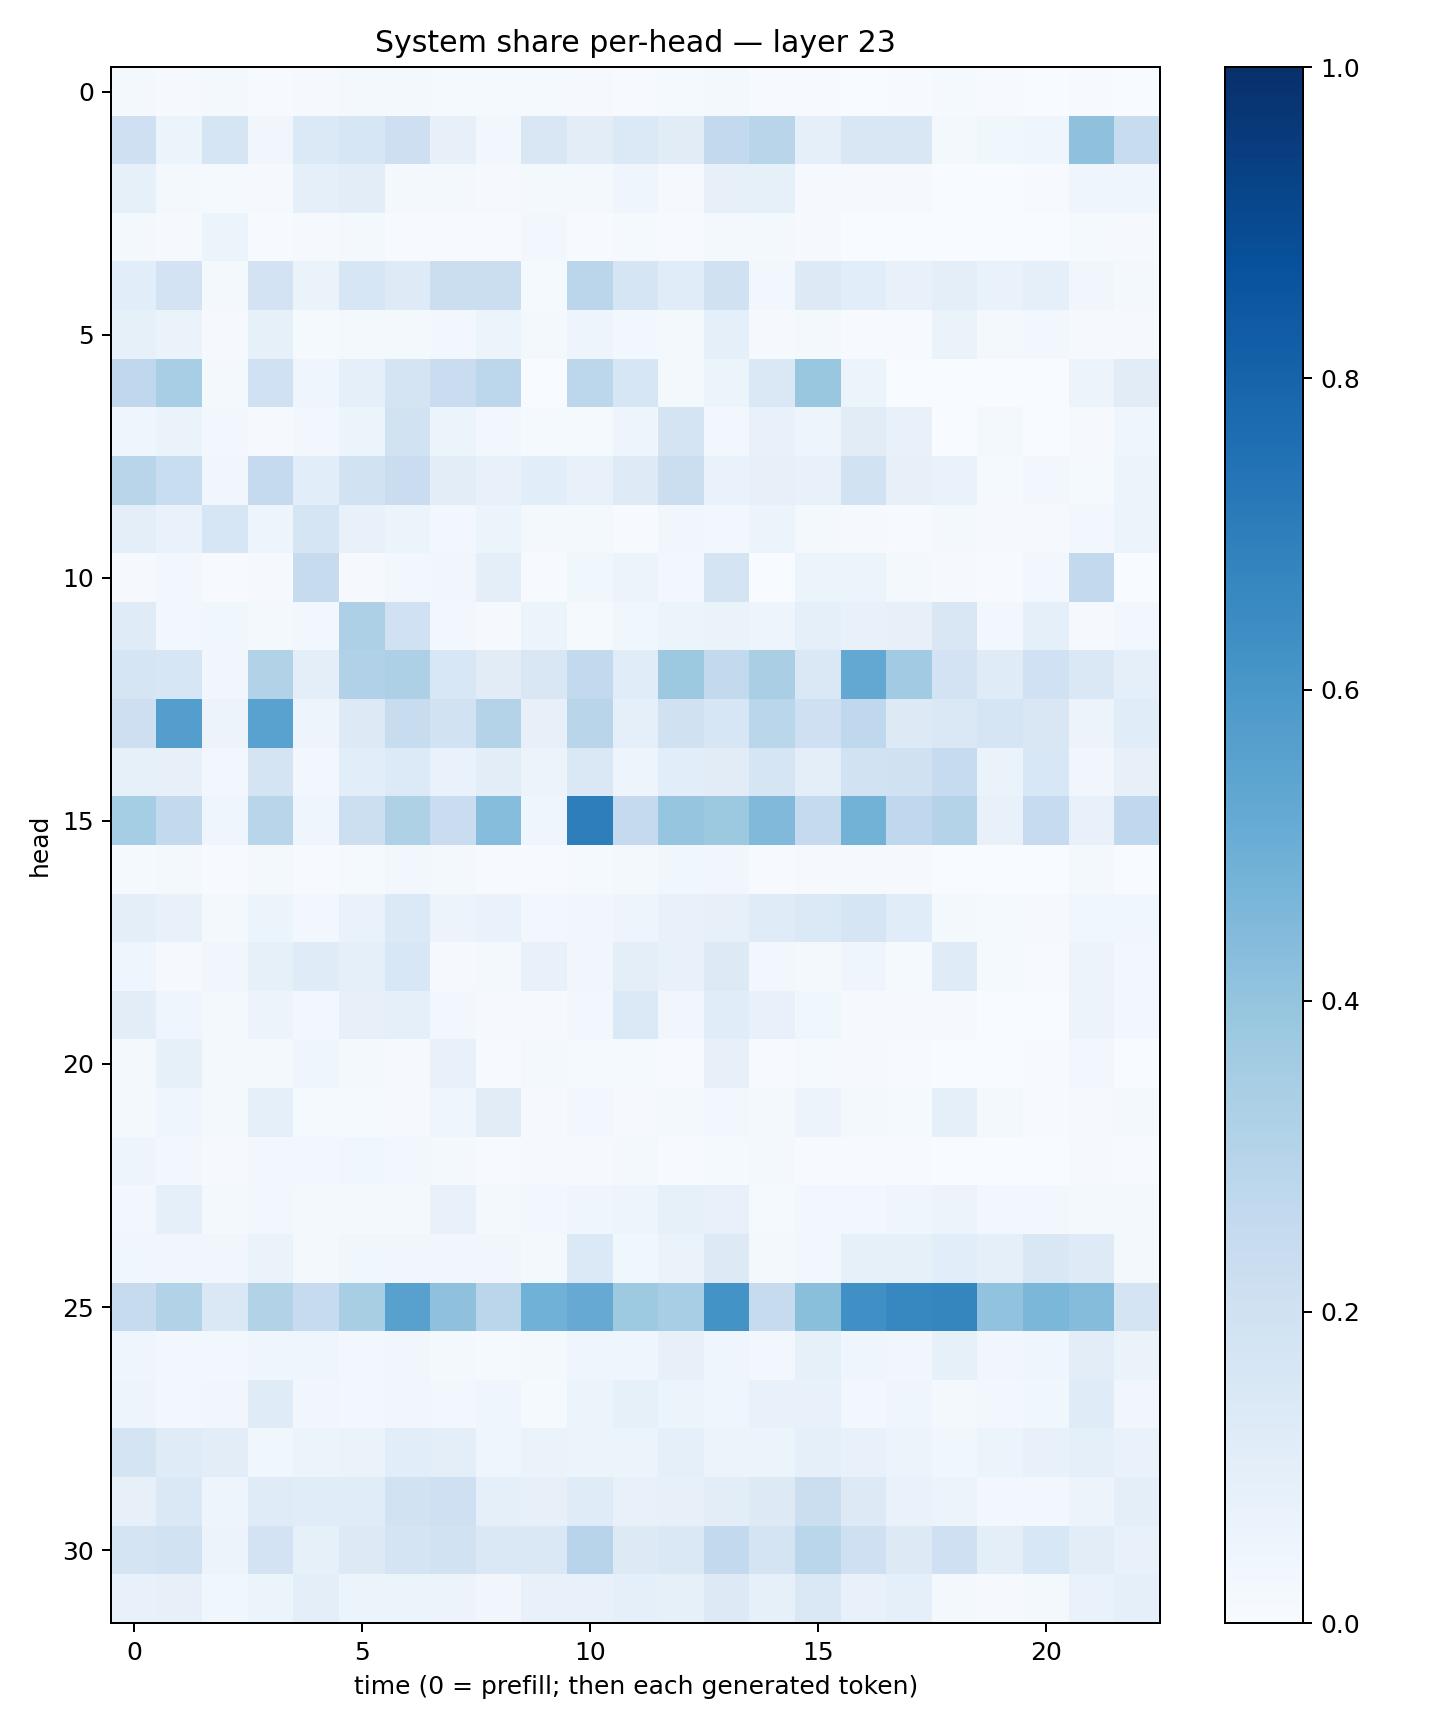

Data behind this chart, as committed beside it:
0.01651448, 0.011218683, 0.015928125, 0.0060790936, 0.008341957, 0.020748775, 0.018698059, 0.015261913, 0.012824986, 0.012906888, 0.011187809, 0.0074713225, 0.0143678645, 0.020754889, 0.0048025153, 0.00535732, 0.0024584904, 0.0042468114, 0.014011481, 0.004240519, 0.0026699563, 0.0061729276, 0.0014323058
0.2093, 0.05102, 0.1689, 0.03173, 0.1394, 0.1638, 0.2125, 0.07992, 0.03056, 0.1487, 0.1047, 0.1406, 0.1104, 0.2602, 0.2918, 0.09143, 0.1506, 0.1517, 0.01724, 0.03606, 0.04467, 0.4134, 0.2401
0.08236, 0.0162, 0.01548, 0.008399, 0.08641, 0.1027, 0.02152, 0.0158, 0.01151, 0.01928, 0.02223, 0.0431, 0.01161, 0.08032, 0.08335, 0.0104, 0.01055, 0.009419, 0.003043, 0.003278, 0.005947, 0.04382, 0.04153
0.02184, 0.008922, 0.05267, 0.007292, 0.0106, 0.0182, 0.006106, 0.005858, 0.005016, 0.02887, 0.005427, 0.01335, 0.005786, 0.02225, 0.01849, 0.009517, 0.00182, 0.0032, 0.001131, 0.002376, 0.003213, 0.01176, 0.00941
0.1057, 0.181, 0.01626, 0.1834, 0.0632, 0.1613, 0.1213, 0.2235, 0.2213, 0.01246, 0.2822, 0.169, 0.1165, 0.1987, 0.02919, 0.1323, 0.1074, 0.0708, 0.09498, 0.06851, 0.09281, 0.03301, 0.02021
0.08411, 0.06467, 0.0113, 0.0832, 0.01439, 0.02202, 0.02158, 0.02876, 0.06146, 0.018, 0.04874, 0.02941, 0.02146, 0.08638, 0.009152, 0.02018, 0.007091, 0.004514, 0.06583, 0.023, 0.02889, 0.01009, 0.008971
0.2661, 0.3445, 0.02139, 0.2009, 0.0468, 0.08974, 0.1795, 0.2288, 0.2781, 0.002815, 0.278, 0.1584, 0.01971, 0.0601, 0.1437, 0.3855, 0.06236, 0.003637, 0.001905, 0.002515, 0.002251, 0.05618, 0.1125
0.03977, 0.06311, 0.02394, 0.008403, 0.02739, 0.05166, 0.1923, 0.05902, 0.026, 0.0134, 0.01199, 0.04922, 0.1725, 0.02453, 0.07619, 0.04848, 0.1112, 0.0733, 0.001829, 0.01884, 0.003201, 0.01031, 0.04434
0.2922, 0.2324, 0.03406, 0.2516, 0.1074, 0.1882, 0.2267, 0.1019, 0.07518, 0.1083, 0.07529, 0.1235, 0.2209, 0.07002, 0.079, 0.07497, 0.1925, 0.08013, 0.07012, 0.01501, 0.02593, 0.01336, 0.06089
0.09789, 0.06786, 0.1621, 0.05048, 0.17, 0.07689, 0.05101, 0.02484, 0.0522, 0.01947, 0.01638, 0.006864, 0.03241, 0.02911, 0.05182, 0.02165, 0.008531, 0.005722, 0.01613, 0.00842, 0.00958, 0.02764, 0.05224
0.0105, 0.03001, 0.004492, 0.0115, 0.2429, 0.01035, 0.02748, 0.03483, 0.09531, 0.004279, 0.03516, 0.05645, 0.03087, 0.1728, 0.002445, 0.06128, 0.05105, 0.02118, 0.0098, 0.006086, 0.02521, 0.2609, 0.002675
0.12, 0.02436, 0.03698, 0.01952, 0.02576, 0.3253, 0.2031, 0.02732, 0.01078, 0.05225, 0.01517, 0.03699, 0.05884, 0.06439, 0.04847, 0.08761, 0.0717, 0.07923, 0.1505, 0.0247, 0.09159, 0.01074, 0.02385
0.1677, 0.1579, 0.0323, 0.3091, 0.09519, 0.3182, 0.3246, 0.1531, 0.1117, 0.1497, 0.2612, 0.116, 0.3766, 0.2592, 0.3385, 0.1416, 0.5268, 0.3672, 0.1816, 0.1184, 0.1999, 0.1421, 0.0875
0.2144, 0.5674, 0.05498, 0.5512, 0.04928, 0.1327, 0.2377, 0.1931, 0.305, 0.08016, 0.2896, 0.08856, 0.1988, 0.1583, 0.2876, 0.2091, 0.268, 0.131, 0.1436, 0.1672, 0.1514, 0.05698, 0.1169
0.08237, 0.07872, 0.02486, 0.1765, 0.02956, 0.1055, 0.1341, 0.06902, 0.1034, 0.05554, 0.1444, 0.04914, 0.106, 0.1107, 0.1651, 0.09641, 0.1892, 0.1955, 0.2465, 0.06333, 0.153, 0.03482, 0.08171
0.3529, 0.2601, 0.04325, 0.2896, 0.04094, 0.2161, 0.3215, 0.2269, 0.432, 0.04413, 0.6953, 0.2501, 0.3956, 0.3783, 0.448, 0.2517, 0.4804, 0.2678, 0.3072, 0.07574, 0.2462, 0.07642, 0.2687
0.01319, 0.01611, 0.004901, 0.01618, 0.004755, 0.01215, 0.02863, 0.0167, 0.006999, 0.004946, 0.01265, 0.01642, 0.03799, 0.03135, 0.007626, 0.01062, 0.01161, 0.008788, 0.001969, 0.003488, 0.00187, 0.02076, 0.003186
0.09478, 0.07032, 0.01798, 0.06126, 0.03106, 0.06715, 0.1382, 0.05735, 0.0682, 0.02615, 0.03142, 0.05, 0.0726, 0.0819, 0.1211, 0.1384, 0.1679, 0.1143, 0.01684, 0.01352, 0.008793, 0.03789, 0.03761
0.04095, 0.009896, 0.03235, 0.08228, 0.1189, 0.0876, 0.1542, 0.01137, 0.02334, 0.07075, 0.03132, 0.09863, 0.07212, 0.132, 0.0269, 0.01919, 0.04411, 0.01535, 0.1181, 0.01195, 0.007583, 0.05579, 0.02734
0.1054, 0.04337, 0.01571, 0.05595, 0.02759, 0.08113, 0.08842, 0.02634, 0.01152, 0.009521, 0.03003, 0.138, 0.032, 0.1158, 0.07696, 0.03842, 0.008377, 0.007817, 0.009427, 0.001655, 0.003286, 0.05701, 0.03117
0.02195, 0.08424, 0.01573, 0.02101, 0.04157, 0.01679, 0.008967, 0.07796, 0.005434, 0.01963, 0.01286, 0.01207, 0.004102, 0.07839, 0.004345, 0.015, 0.009303, 0.007055, 0.002375, 0.001937, 0.006137, 0.03081, 0.001526
0.01758, 0.04355, 0.01952, 0.0921, 0.01489, 0.01346, 0.00798, 0.04639, 0.1102, 0.01149, 0.02416, 0.008855, 0.02025, 0.0255, 0.01935, 0.05589, 0.01803, 0.01478, 0.08613, 0.01671, 0.005754, 0.01, 0.01571
0.04721, 0.03096, 0.01089, 0.02555, 0.02534, 0.03774, 0.02719, 0.01674, 0.00719, 0.007868, 0.008348, 0.02339, 0.007331, 0.01181, 0.01571, 0.006477, 0.006115, 0.005066, 0.002403, 0.00284, 0.003558, 0.009335, 0.005533
0.02925, 0.08745, 0.02216, 0.0253, 0.02135, 0.02035, 0.02342, 0.0766, 0.02337, 0.0243, 0.04625, 0.0504, 0.08302, 0.07598, 0.01235, 0.02794, 0.02564, 0.04266, 0.05539, 0.02897, 0.02465, 0.01648, 0.01864
0.03849, 0.03242, 0.03145, 0.06375, 0.02045, 0.0366, 0.03399, 0.03202, 0.03126, 0.0204, 0.1406, 0.03609, 0.06583, 0.132, 0.02071, 0.03072, 0.08305, 0.08324, 0.1094, 0.09111, 0.1511, 0.1219, 0.02308
0.2426, 0.3122, 0.1461, 0.3143, 0.2497, 0.341, 0.5555, 0.4138, 0.283, 0.4861, 0.5125, 0.3712, 0.3444, 0.6198, 0.2457, 0.4235, 0.6314, 0.6679, 0.6705, 0.4035, 0.459, 0.4353, 0.1785
0.04256, 0.02723, 0.02347, 0.04219, 0.03942, 0.02792, 0.03334, 0.01721, 0.01505, 0.01957, 0.04449, 0.0423, 0.08028, 0.04444, 0.03015, 0.08285, 0.04433, 0.03341, 0.08561, 0.03287, 0.04672, 0.1029, 0.06482
0.0481, 0.02932, 0.03447, 0.1174, 0.03455, 0.02625, 0.03176, 0.02708, 0.04132, 0.01526, 0.0612, 0.0836, 0.06244, 0.04084, 0.07149, 0.07538, 0.02954, 0.04471, 0.02153, 0.02772, 0.03899, 0.1175, 0.03507
0.1763, 0.1197, 0.1045, 0.03755, 0.05945, 0.06365, 0.1069, 0.1011, 0.04469, 0.06404, 0.05891, 0.0514, 0.09145, 0.05587, 0.0513, 0.08763, 0.07442, 0.05727, 0.03874, 0.06165, 0.07245, 0.08806, 0.06878
0.0794, 0.1421, 0.04803, 0.1203, 0.1146, 0.1156, 0.1884, 0.2056, 0.08686, 0.07851, 0.1188, 0.07234, 0.08013, 0.1033, 0.1306, 0.2239, 0.1302, 0.06704, 0.05215, 0.0274, 0.03115, 0.0585, 0.09622
0.1772, 0.1906, 0.05774, 0.1802, 0.08467, 0.1302, 0.1796, 0.1941, 0.1438, 0.1476, 0.2953, 0.1308, 0.1446, 0.2583, 0.1741, 0.2862, 0.2042, 0.1268, 0.2037, 0.0957, 0.1524, 0.1048, 0.07254
0.07742, 0.07924, 0.03677, 0.0535, 0.09511, 0.05862, 0.06132, 0.05613, 0.03127, 0.07052, 0.07266, 0.09107, 0.08208, 0.1279, 0.08564, 0.1421, 0.07766, 0.08716, 0.02134, 0.009779, 0.02041, 0.07012, 0.08839
